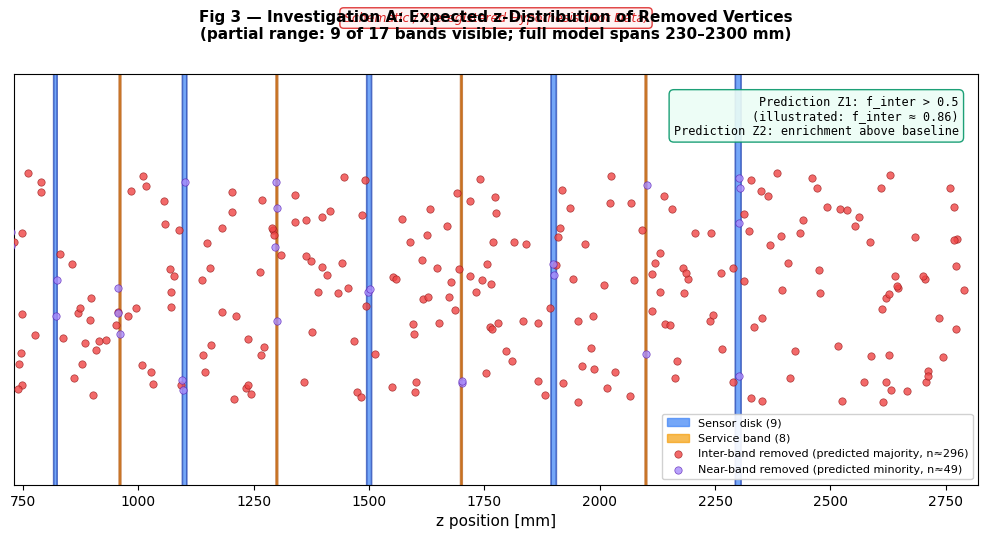
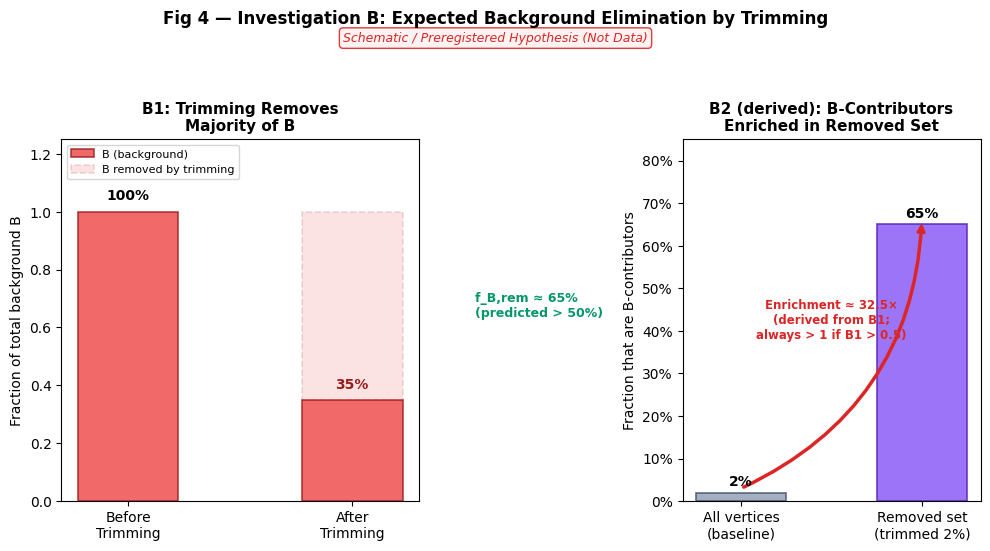
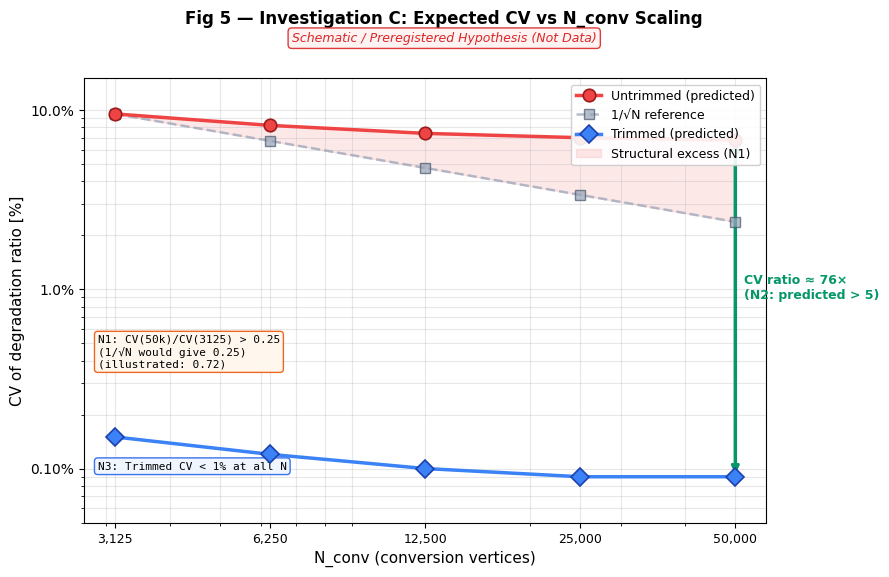

Write the Python code that produced these figures, in order.
#!/usr/bin/env python3
"""Generate three schematic prediction figures for v2.9 preregistration.

These are ILLUSTRATIVE HYPOTHESES, not real data.
Each figure is clearly labelled 'Schematic / Preregistered Hypothesis (Not Data)'.

Fig 7 — Investigation A: z-distribution of removed vertices (Z1, Z2, Z3)
Fig 8 — Investigation B: Background elimination by trimming (B1, B2, B3)
Fig 9 — Investigation C: CV vs N_conv scaling (N1, N2, N3)
"""

import numpy as np
import matplotlib.pyplot as plt
import matplotlib.patches as mpatches
from matplotlib.patches import FancyBboxPatch
import matplotlib.ticker as ticker

# ── Shared style ──
DISCLAIMER = "Schematic / Preregistered Hypothesis (Not Data)"
plt.rcParams.update({
    'font.family': 'DejaVu Sans',
    'font.size': 10,
    'axes.titlesize': 12,
    'axes.labelsize': 11,
    'figure.dpi': 180,
})

# 17-band geometry (from frozen/mtag_v24.py)
SENSOR_Z = [230, 300, 450, 620, 820, 1100, 1500, 1900, 2300]
SERVICE_Z = [265, 375, 535, 720, 960, 1300, 1700, 2100]
ALL_BAND_Z = sorted(SENSOR_Z + SERVICE_Z)

# Half-widths
SENSOR_HW = {230: 1.5, 300: 3.0, 450: 3.0, 620: 3.0, 820: 3.5,
             1100: 4.5, 1500: 5.0, 1900: 5.5, 2300: 6.0}
SERVICE_HW = {z: 1.5 for z in SERVICE_Z}


# ════════════════════════════════════════════════════════════════
# Figure 7: Investigation A — z-distribution of removed vertices
# ════════════════════════════════════════════════════════════════
def make_fig7():
    fig, ax = plt.subplots(figsize=(10, 5.5))

    z_lo, z_hi = 750, 2800

    # Draw sensor disk bands (blue)
    for z in SENSOR_Z:
        hw = SENSOR_HW[z]
        rect = FancyBboxPatch((z - hw, 0), 2 * hw, 1.0,
                              boxstyle="round,pad=0.3",
                              facecolor='#3B82F6', alpha=0.7, edgecolor='#1E40AF', lw=1.2)
        ax.add_patch(rect)

    # Draw service material bands (amber)
    for z in SERVICE_Z:
        hw = SERVICE_HW[z]
        rect = FancyBboxPatch((z - hw, 0), 2 * hw, 1.0,
                              boxstyle="round,pad=0.3",
                              facecolor='#F59E0B', alpha=0.7, edgecolor='#B45309', lw=1.2)
        ax.add_patch(rect)

    # Hypothesised removed-vertex density: peaks in inter-band regions
    np.random.seed(42)
    # Near-band vertices (minority in removed set) — small clusters near bands
    near_band_z = []
    for z in ALL_BAND_Z:
        n = np.random.randint(2, 5)
        near_band_z.extend(np.random.normal(z, 3, n))

    # Inter-band vertices (majority in removed set) — scattered between bands
    inter_band_z = []
    gaps = []
    sorted_bands = sorted(ALL_BAND_Z)
    for i in range(len(sorted_bands) - 1):
        gap_lo = sorted_bands[i] + 5
        gap_hi = sorted_bands[i + 1] - 5
        if gap_hi > gap_lo:
            gaps.append((gap_lo, gap_hi))
    # Also edges
    gaps.insert(0, (z_lo, sorted_bands[0] - 5))
    gaps.append((sorted_bands[-1] + 5, z_hi))

    for gap_lo, gap_hi in gaps:
        n = int((gap_hi - gap_lo) / 8)  # density proportional to gap width
        inter_band_z.extend(np.random.uniform(gap_lo, gap_hi, max(n, 3)))

    # Plot removed vertices
    y_near = np.random.uniform(0.15, 0.85, len(near_band_z))
    y_inter = np.random.uniform(0.15, 0.85, len(inter_band_z))

    ax.scatter(inter_band_z, y_inter, c='#EF4444', s=28, alpha=0.8,
               edgecolors='#991B1B', linewidths=0.5, zorder=5,
               label=f'Inter-band removed (predicted majority, n≈{len(inter_band_z)})')
    ax.scatter(near_band_z, y_near, c='#A78BFA', s=28, alpha=0.8,
               edgecolors='#5B21B6', linewidths=0.5, zorder=5,
               label=f'Near-band removed (predicted minority, n≈{len(near_band_z)})')

    # Prediction annotations
    total = len(near_band_z) + len(inter_band_z)
    f_inter = len(inter_band_z) / total
    ax.text(0.5, 1.12, DISCLAIMER,
            transform=ax.transAxes, ha='center', va='bottom',
            fontsize=9, fontstyle='italic', color='#DC2626',
            bbox=dict(boxstyle='round,pad=0.3', facecolor='#FEF2F2', edgecolor='#DC2626', alpha=0.9))

    # Prediction box
    pred_text = (f"Prediction Z1: f_inter > 0.5\n"
                 f"(illustrated: f_inter ≈ {f_inter:.2f})\n"
                 f"Prediction Z2: enrichment above baseline")
    ax.text(0.98, 0.95, pred_text, transform=ax.transAxes, ha='right', va='top',
            fontsize=8.5, fontfamily='monospace',
            bbox=dict(boxstyle='round,pad=0.4', facecolor='#ECFDF5', edgecolor='#059669', alpha=0.9))

    # Legend for bands
    sensor_patch = mpatches.Patch(color='#3B82F6', alpha=0.7, label='Sensor disk (9)')
    service_patch = mpatches.Patch(color='#F59E0B', alpha=0.7, label='Service band (8)')
    handles, labels = ax.get_legend_handles_labels()
    ax.legend(handles=[sensor_patch, service_patch] + handles,
              loc='lower right', fontsize=8, framealpha=0.9)

    ax.set_xlim(z_lo - 20, z_hi + 20)
    ax.set_ylim(-0.1, 1.15)
    ax.set_xlabel('z position [mm]')
    ax.set_yticks([])
    ax.set_ylabel('')
    ax.set_title('Fig 3 — Investigation A: Expected z-Distribution of Removed Vertices\n'
                 '(partial range: 9 of 17 bands visible; full model spans 230–2300 mm)',
                 fontweight='bold', fontsize=11, pad=25)

    plt.tight_layout()
    plt.savefig('fig7_z_distribution_prediction.png', dpi=180, bbox_inches='tight',
                facecolor='white')
    plt.close()
    print("✓ fig7_z_distribution_prediction.png")


# ════════════════════════════════════════════════════════════════
# Figure 8: Investigation B — Background elimination by trimming
# ════════════════════════════════════════════════════════════════
def make_fig8():
    fig, (ax1, ax2) = plt.subplots(1, 2, figsize=(10, 5),
                                    gridspec_kw={'width_ratios': [1.2, 1]})

    # --- Left panel: Stacked bar showing B composition before/after trimming ---
    # Hypothesised scenario (schematic)
    # Before trimming: Total B = 100% (B from floor-affected + B from normal)
    # After trimming: f_B,rem ≈ 0.65 of B removed

    categories = ['Before\nTrimming', 'After\nTrimming']
    B_total = 1.0
    f_B_rem = 0.65  # predicted > 0.5

    # Before: all B present
    # After: only (1 - f_B_rem) of B remains
    B_remaining = B_total * (1 - f_B_rem)
    B_removed = B_total * f_B_rem

    # Stacked bars
    bar_width = 0.45
    # Before trimming
    ax1.bar(0, B_total, bar_width, color='#EF4444', alpha=0.8,
            edgecolor='#991B1B', linewidth=1.2, label='B (background)')
    # After trimming — remaining + removed (ghosted)
    ax1.bar(1, B_remaining, bar_width, color='#EF4444', alpha=0.8,
            edgecolor='#991B1B', linewidth=1.2)
    ax1.bar(1, B_removed, bar_width, bottom=B_remaining,
            color='#EF4444', alpha=0.15, edgecolor='#991B1B',
            linewidth=1.2, linestyle='--', label='B removed by trimming')

    # Arrow showing removal
    ax1.annotate('', xy=(1.35, B_remaining + 0.02), xytext=(1.35, B_total - 0.02),
                 arrowprops=dict(arrowstyle='<->', color='#059669', lw=2.5))
    ax1.text(1.55, (B_remaining + B_total) / 2,
             f'f_B,rem ≈ {f_B_rem:.0%}\n(predicted > 50%)',
             ha='left', va='center', fontsize=9, fontweight='bold', color='#059669')

    ax1.set_xticks([0, 1])
    ax1.set_xticklabels(categories, fontsize=10)
    ax1.set_ylabel('Fraction of total background B', fontsize=10)
    ax1.set_ylim(0, 1.25)
    ax1.set_title('B1: Trimming Removes\nMajority of B', fontweight='bold', fontsize=11)
    ax1.legend(loc='upper left', fontsize=8)

    # Percentage labels
    ax1.text(0, B_total + 0.03, '100%', ha='center', va='bottom', fontweight='bold', fontsize=10)
    ax1.text(1, B_remaining + 0.03, f'{(1-f_B_rem):.0%}', ha='center', va='bottom',
             fontweight='bold', fontsize=10, color='#991B1B')

    # --- Right panel: Enrichment concept ---
    # Bar chart: fraction of B-contributors in all vertices vs in removed set
    labels = ['All vertices\n(baseline)', 'Removed set\n(trimmed 2%)']
    # With 2% removal and f_B,rem ≈ 65%, enrichment = 0.65/0.02 = 32.5×
    # B-contributors are ~2% of all vertices, but ~65% of removed set
    baseline_frac = 0.02
    removed_frac = 0.65
    enrichment = removed_frac / baseline_frac

    bars = ax2.bar(labels, [baseline_frac, removed_frac], width=0.5,
                   color=['#94A3B8', '#8B5CF6'], alpha=0.85,
                   edgecolor=['#475569', '#5B21B6'], linewidth=1.2)

    # Enrichment arrow
    ax2.annotate('', xy=(1, removed_frac + 0.01),
                 xytext=(0, baseline_frac + 0.01),
                 arrowprops=dict(arrowstyle='->', color='#DC2626', lw=2.5,
                                 connectionstyle='arc3,rad=0.3'))
    ax2.text(0.5, (baseline_frac + removed_frac) / 2 + 0.04,
             f'Enrichment ≈ {enrichment:.1f}×\n(derived from B1;\nalways > 1 if B1 > 0.5)',
             ha='center', va='bottom', fontsize=8.5, fontweight='bold', color='#DC2626')

    ax2.set_ylabel('Fraction that are B-contributors', fontsize=10)
    ax2.set_ylim(0, 0.85)
    ax2.yaxis.set_major_formatter(ticker.PercentFormatter(1.0, decimals=0))
    ax2.set_title('B2 (derived): B-Contributors\nEnriched in Removed Set', fontweight='bold', fontsize=11)

    # Value labels on bars
    for bar, val in zip(bars, [baseline_frac, removed_frac]):
        ax2.text(bar.get_x() + bar.get_width() / 2, val + 0.01,
                 f'{val:.0%}', ha='center', va='bottom', fontweight='bold', fontsize=10)

    # Shared disclaimer
    fig.text(0.5, 1.02, DISCLAIMER,
             ha='center', va='bottom', fontsize=9, fontstyle='italic', color='#DC2626',
             bbox=dict(boxstyle='round,pad=0.3', facecolor='#FEF2F2', edgecolor='#DC2626', alpha=0.9))

    fig.suptitle('Fig 4 — Investigation B: Expected Background Elimination by Trimming',
                 fontweight='bold', fontsize=12, y=1.09)

    plt.tight_layout()
    plt.savefig('fig8_background_elimination_prediction.png', dpi=180, bbox_inches='tight',
                facecolor='white')
    plt.close()
    print("✓ fig8_background_elimination_prediction.png")


# ════════════════════════════════════════════════════════════════
# Figure 9: Investigation C — CV vs N_conv scaling
# ════════════════════════════════════════════════════════════════
def make_fig9():
    fig, ax = plt.subplots(figsize=(9, 5.5))

    # Corrected N_conv values
    N_conv = np.array([3125, 6250, 12500, 25000, 50000])

    # Hypothesised CV curves (schematic)
    # Untrimmed: does NOT follow 1/√N — structural floor ~5-7%, weak N dependence
    cv_untrim = np.array([9.5, 8.2, 7.4, 7.0, 6.8])  # structural plateau

    # 1/√N reference: normalised to match untrimmed at N=3125
    cv_ref = cv_untrim[0] * np.sqrt(N_conv[0] / N_conv)

    # Trimmed: stable and low across all N
    cv_trim = np.array([0.15, 0.12, 0.10, 0.09, 0.09])

    # Plot
    ax.plot(N_conv, cv_untrim, 'o-', color='#EF4444', lw=2.5, markersize=9,
            markeredgecolor='#991B1B', markeredgewidth=1.2, label='Untrimmed (predicted)', zorder=5)
    ax.plot(N_conv, cv_ref, 's--', color='#94A3B8', lw=1.8, markersize=7,
            markeredgecolor='#475569', markeredgewidth=1, alpha=0.7,
            label='1/√N reference', zorder=4)
    ax.plot(N_conv, cv_trim, 'D-', color='#3B82F6', lw=2.5, markersize=9,
            markeredgecolor='#1E40AF', markeredgewidth=1.2, label='Trimmed (predicted)', zorder=5)

    # Fill between untrimmed and 1/sqrt(N) to show deviation
    ax.fill_between(N_conv, cv_untrim, cv_ref, alpha=0.12, color='#EF4444',
                    label='Structural excess (N1)')

    # Ratio annotation at N=50000
    ratio_at_50k = cv_untrim[-1] / cv_trim[-1]
    ax.annotate('', xy=(50000, cv_trim[-1]), xytext=(50000, cv_untrim[-1]),
                arrowprops=dict(arrowstyle='<->', color='#059669', lw=2.5))
    ax.text(52000, np.sqrt(cv_untrim[-1] * cv_trim[-1]) * 1.3,
            f'CV ratio ≈ {ratio_at_50k:.0f}×\n(N2: predicted > 5)',
            ha='left', va='center', fontsize=9, fontweight='bold', color='#059669')

    # Prediction boxes
    pred_n1 = "N1: CV(50k)/CV(3125) > 0.25\n(1/√N would give 0.25)"
    n1_ratio = cv_untrim[-1] / cv_untrim[0]
    ax.text(0.02, 0.35, f"{pred_n1}\n(illustrated: {n1_ratio:.2f})",
            transform=ax.transAxes, fontsize=8, fontfamily='monospace',
            bbox=dict(boxstyle='round,pad=0.3', facecolor='#FFF7ED', edgecolor='#EA580C', alpha=0.9))

    pred_n3 = "N3: Trimmed CV < 1% at all N"
    ax.text(0.02, 0.12, pred_n3, transform=ax.transAxes, fontsize=8, fontfamily='monospace',
            bbox=dict(boxstyle='round,pad=0.3', facecolor='#EFF6FF', edgecolor='#2563EB', alpha=0.9))

    ax.set_xscale('log')
    ax.set_yscale('log')
    ax.set_xlabel('N_conv (conversion vertices)', fontsize=11)
    ax.set_ylabel('CV of degradation ratio [%]', fontsize=11)

    # Title + disclaimer as suptitle/subtitle
    fig.suptitle('Fig 5 — Investigation C: Expected CV vs N_conv Scaling',
                 fontweight='bold', fontsize=12, y=1.04)
    fig.text(0.5, 1.00, DISCLAIMER,
             ha='center', va='top', fontsize=9, fontstyle='italic', color='#DC2626',
             bbox=dict(boxstyle='round,pad=0.3', facecolor='#FEF2F2', edgecolor='#DC2626', alpha=0.9))

    # Custom x-ticks for the exact N_conv values
    ax.set_xticks(N_conv)
    ax.set_xticklabels([f'{n:,}' for n in N_conv], fontsize=9)
    ax.xaxis.set_minor_formatter(ticker.NullFormatter())

    # Y-axis formatting
    ax.yaxis.set_major_formatter(ticker.FuncFormatter(lambda y, _: f'{y:.1f}%' if y >= 1 else f'{y:.2f}%'))
    ax.set_ylim(0.05, 15)

    ax.legend(loc='upper right', fontsize=9, framealpha=0.9)
    ax.grid(True, alpha=0.3, which='both')

    plt.tight_layout()
    plt.savefig('fig9_cv_scaling_prediction.png', dpi=180, bbox_inches='tight',
                facecolor='white')
    plt.close()
    print("✓ fig9_cv_scaling_prediction.png")


if __name__ == '__main__':
    make_fig7()
    make_fig8()
    make_fig9()
    print("\nAll prediction figures generated.")
